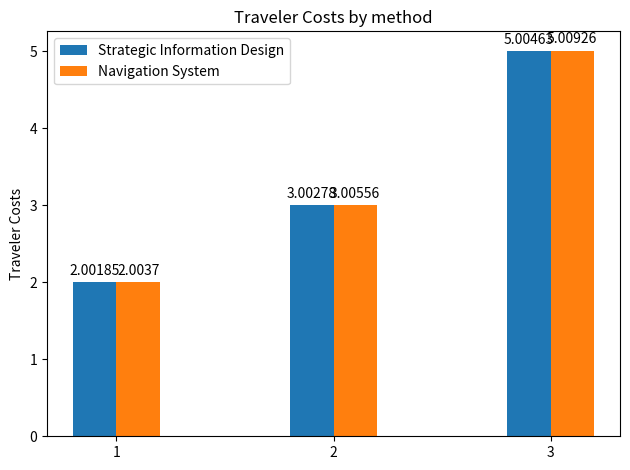

This figure's Python source:
import matplotlib.pyplot as plt
import numpy as np



labels = [1,2,3]
nav = [2.0037037037037035, 3.0055555555555555, 5.0092592592592595]
#systemweight = 
sInf = [2.0018518518518515, 3.0027777777777773, 5.004629629629629]
x = np.arange(len(labels))  # the label locations
width = 0.2  # the width of the bars

fig, ax = plt.subplots()
rects1 = ax.bar(x - width/2, sInf, width, label='Strategic Information Design')
rects2 = ax.bar(x + width/2, nav, width, label='Navigation System')

# Add some text for labels, title and custom x-axis tick labels, etc.
ax.set_ylabel('Traveler Costs')
ax.set_title('Traveler Costs by method')
ax.set_xticks(x)
ax.set_xticklabels(labels)
ax.legend()

ax.bar_label(rects1, padding=3)
ax.bar_label(rects2, padding=3)

fig.tight_layout()

plt.show()